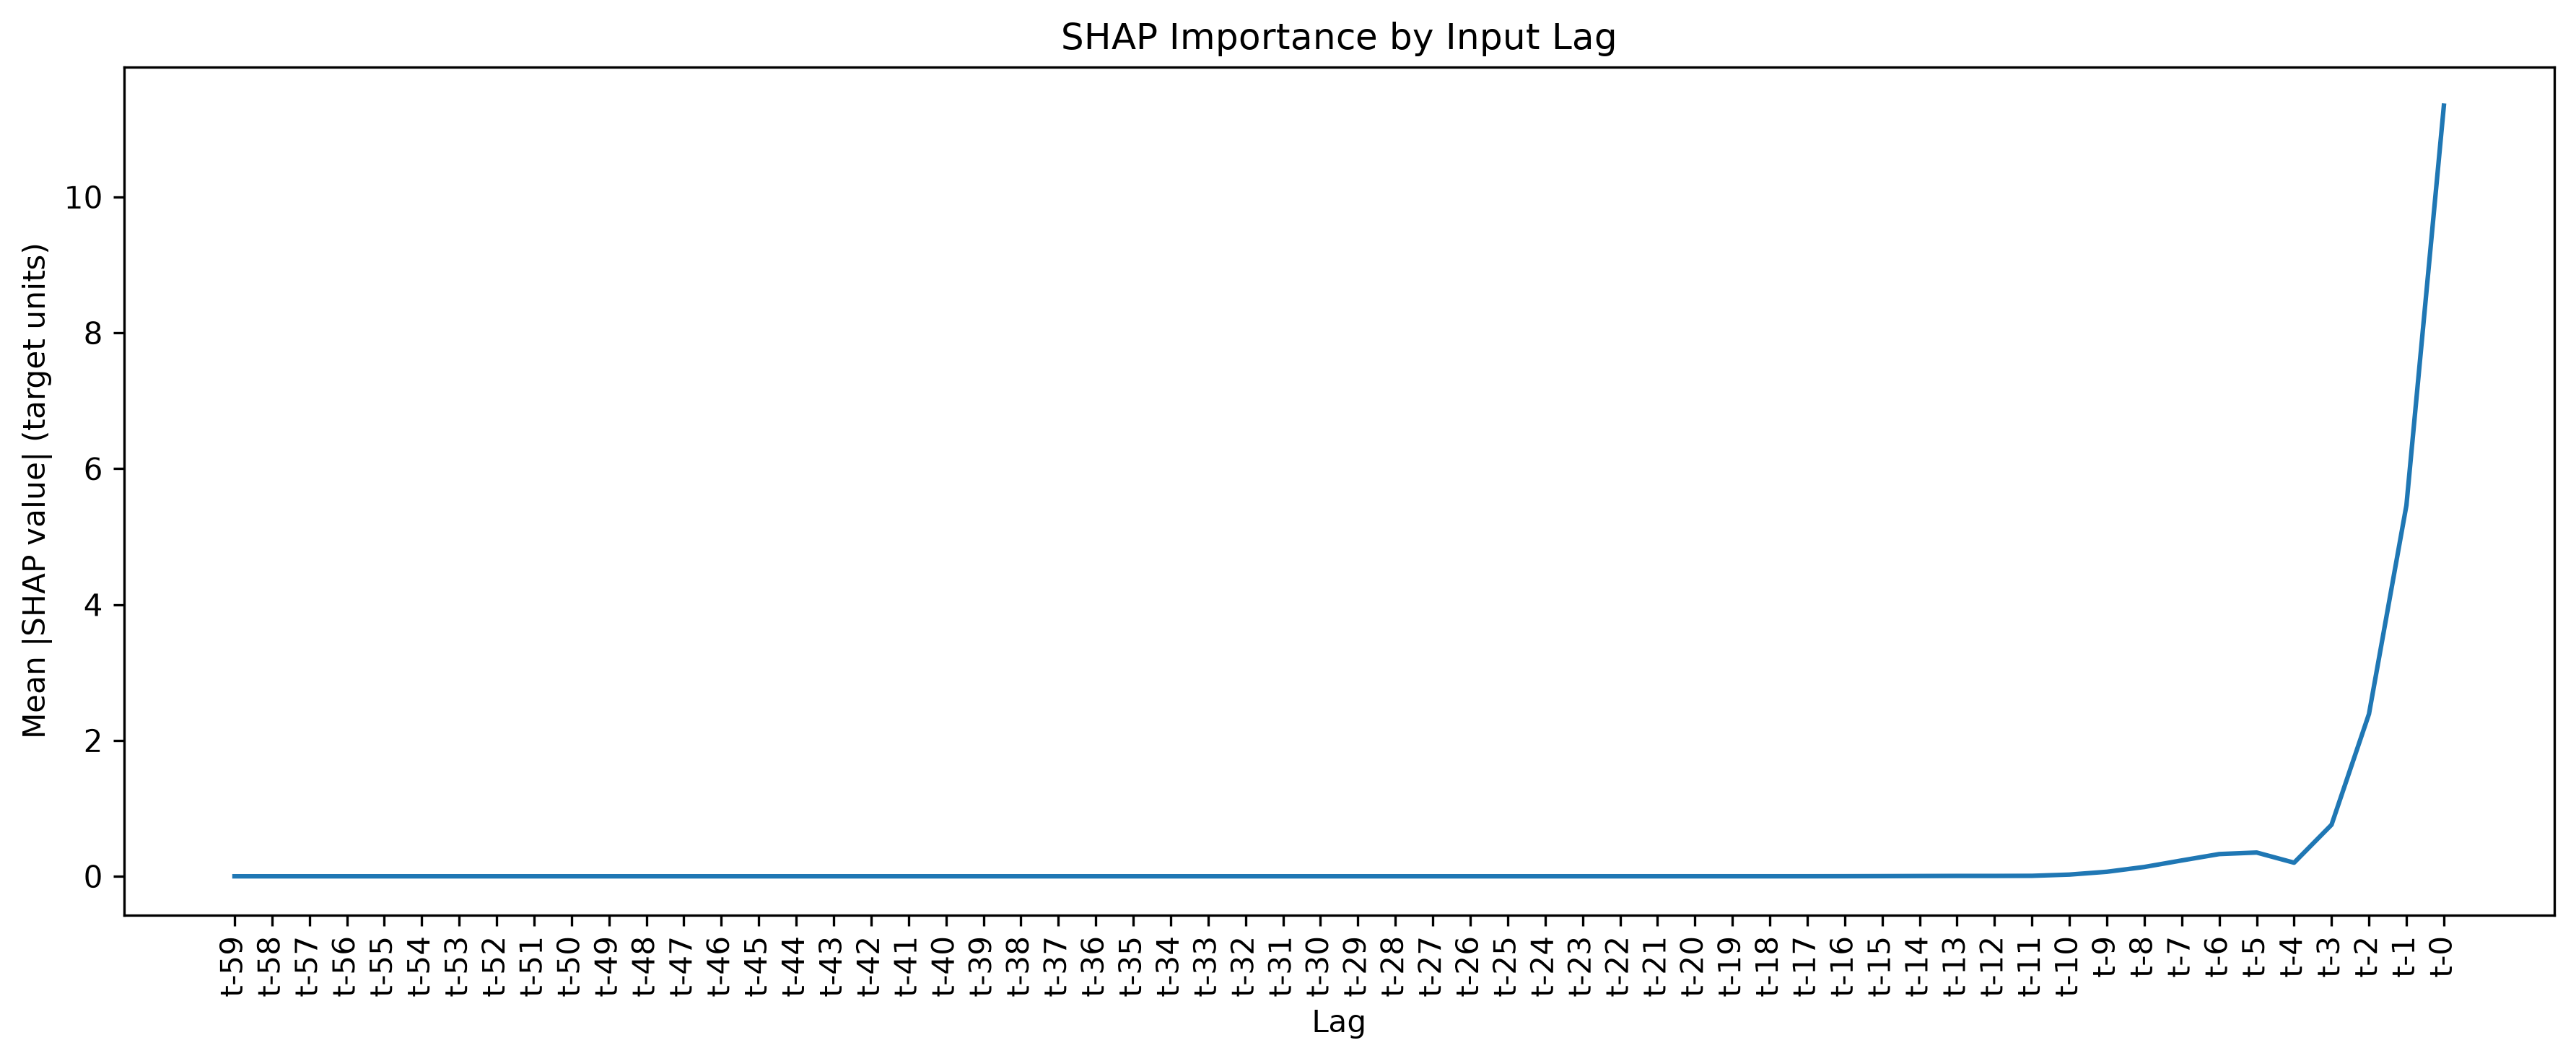

The table this chart was drawn from, first rows:
Lag, SHAP MeanAbs, SHAP Lag Rank
t-0, 11.34, 1
t-1, 5.462, 2
t-2, 2.39, 3
t-3, 0.7589, 4
t-5, 0.35, 5
t-6, 0.3274, 6
t-7, 0.2336, 7
t-4, 0.2003, 8
t-8, 0.1374, 9
t-9, 0.06688, 10
t-10, 0.0254, 11
t-11, 0.007201, 12
t-13, 0.005551, 13
t-12, 0.005518, 14
t-14, 0.004082, 15
t-15, 0.002396, 16
t-16, 0.001122, 17
t-17, 0.0003644, 18
t-19, 0.0002212, 19
t-20, 0.0001948, 20
t-18, 0.0001601, 21
t-21, 0.0001331, 22
t-22, 7.686058796689637e-05, 23
t-23, 3.7177111578028575e-05, 24
t-24, 1.4263676794032749e-05, 25
t-25, 5.052961604303965e-06, 26
t-26, 4.443165159105798e-06, 27
t-27, 3.6889354077950566e-06, 28
t-28, 2.4898383770315685e-06, 29
t-29, 1.3944315024339016e-06, 30
t-30, 6.460012541746315e-07, 31
t-31, 2.5583882694231174e-07, 32
t-32, 2.34953409712888e-07, 33
t-33, 2.240064216235144e-07, 34
t-34, 1.7529746142980224e-07, 35
t-35, 1.1686326878919302e-07, 36
t-36, 6.916917568339211e-08, 37
t-37, 3.6569157557383164e-08, 38
t-38, 1.838492067700002e-08, 39
t-39, 1.0268437079509855e-08, 40
t-40, 6.411474728996992e-09, 41
t-41, 4.0384867115185595e-09, 42
t-42, 2.5573357765927744e-09, 43
t-43, 1.6301714966639002e-09, 44
t-44, 1.0752200271982366e-09, 45
t-45, 7.369100180149592e-10, 46
t-46, 5.376941670296777e-10, 47
t-47, 3.8644797356921346e-10, 48
t-48, 2.688650303942612e-10, 49
t-49, 1.7303346101982237e-10, 50
t-50, 1.0625182874681543e-10, 51
t-51, 6.394066423957201e-11, 52
t-52, 3.8865751102795893e-11, 53
t-53, 2.3632367120062765e-11, 54
t-54, 1.4596747941079912e-11, 55
t-55, 9.146134298080288e-12, 56
t-56, 5.50112386758605e-12, 57
t-57, 3.4788926885436986e-12, 58
t-58, 2.2250861067211114e-12, 59
t-59, 1.5719862871414898e-12, 60
